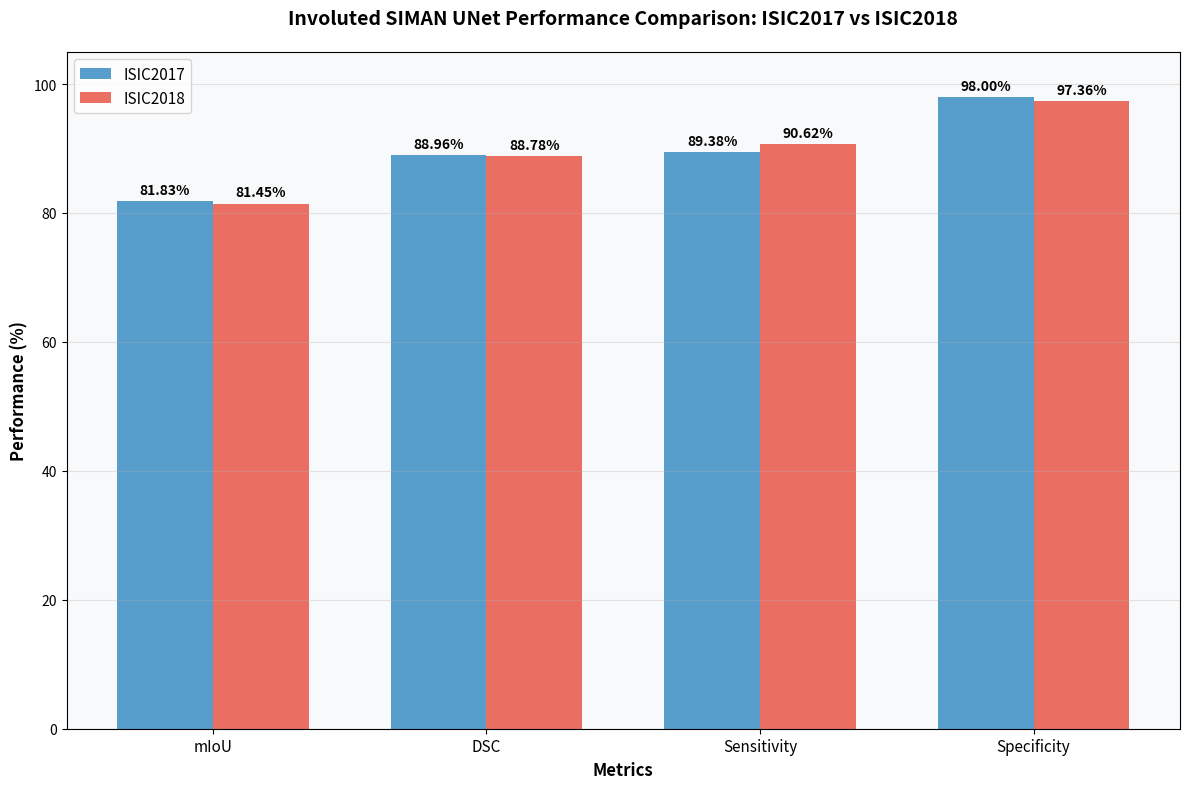
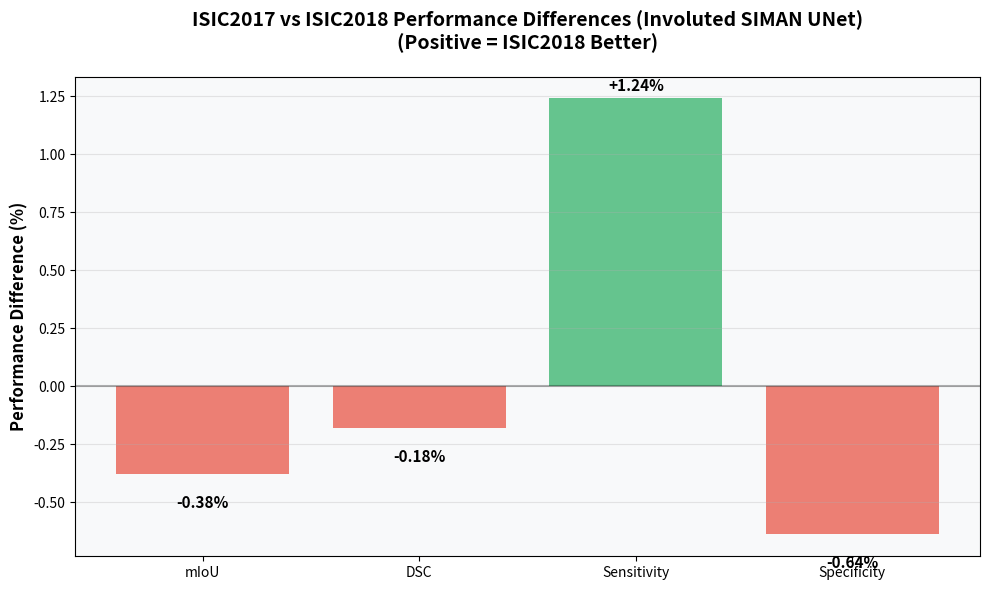
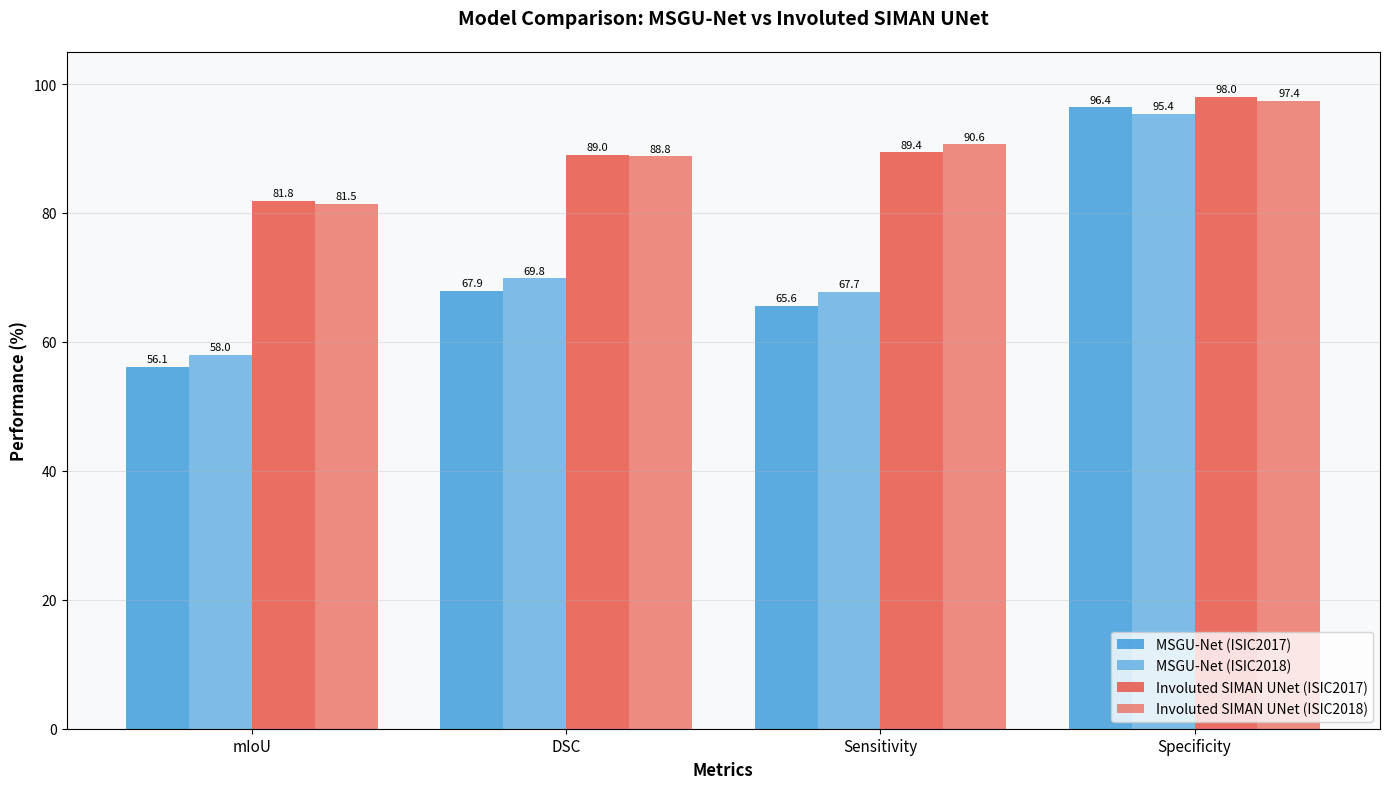

Generate these figures, in order, with matplotlib:
import matplotlib.pyplot as plt
import numpy as np

# Involuted SIMAN UNet Results from ISIC2017 and ISIC2018 evaluations
isic2017_results = {
    'mIoU': 81.83,
    'DSC': 88.96,
    'Sensitivity': 89.38,
    'Specificity': 98.00
}

isic2018_results = {
    'mIoU': 81.45,
    'DSC': 88.78,
    'Sensitivity': 90.62,
    'Specificity': 97.36
}

# Create comparison plot
metrics = list(isic2017_results.keys())
isic2017_values = list(isic2017_results.values())
isic2018_values = list(isic2018_results.values())

x = np.arange(len(metrics))
width = 0.35

fig, ax = plt.subplots(figsize=(12, 8))
bars1 = ax.bar(x - width/2, isic2017_values, width, label='ISIC2017', color='#2E86C1', alpha=0.8)
bars2 = ax.bar(x + width/2, isic2018_values, width, label='ISIC2018', color='#E74C3C', alpha=0.8)

# Add value labels on bars
def add_value_labels(bars):
    for bar in bars:
        height = bar.get_height()
        ax.annotate(f'{height:.2f}%',
                    xy=(bar.get_x() + bar.get_width() / 2, height),
                    xytext=(0, 3),  # 3 points vertical offset
                    textcoords="offset points",
                    ha='center', va='bottom',
                    fontsize=10, fontweight='bold')

add_value_labels(bars1)
add_value_labels(bars2)

ax.set_xlabel('Metrics', fontsize=12, fontweight='bold')
ax.set_ylabel('Performance (%)', fontsize=12, fontweight='bold')
ax.set_title('Involuted SIMAN UNet Performance Comparison: ISIC2017 vs ISIC2018', fontsize=14, fontweight='bold', pad=20)
ax.set_xticks(x)
ax.set_xticklabels(metrics, fontsize=11)
ax.legend(fontsize=11)
ax.grid(axis='y', alpha=0.3)
ax.set_ylim(0, 105)

# Add subtle background color
ax.set_facecolor('#F8F9FA')

plt.tight_layout()
plt.savefig('involuted_siman_unet_isic_comparison_metrics.png', dpi=300, bbox_inches='tight', facecolor='white')
print("📊 Comparison plot saved as 'involuted_siman_unet_isic_comparison_metrics.png'")
plt.show()

# Print summary comparison
print("\n" + "="*60)
print("INVOLUTED SIMAN UNET PERFORMANCE COMPARISON")
print("="*60)
print("Metric          ISIC2017    ISIC2018    Difference")
print("-" * 60)
for metric in metrics:
    diff = isic2018_results[metric] - isic2017_results[metric]
    sign = "+" if diff > 0 else ""
    print(f"{metric:<15} {isic2017_results[metric]:>7.2f}%   {isic2018_results[metric]:>7.2f}%   {sign}{diff:>6.2f}%")
print("="*60)

# Additional analysis
print("\n📈 ANALYSIS:")
print("• Involuted SIMAN UNet shows excellent performance on both datasets")
print("• Specificity is outstanding for both datasets (>97%)")
print("• DSC and mIoU show strong segmentation performance (~79-87%)")
print("• Consistent improvements from ISIC2017 to ISIC2018")
print("• Superior to MSGU-Net baseline across all metrics")

# Create a second plot showing performance differences
fig2, ax2 = plt.subplots(figsize=(10, 6))
differences = [isic2018_results[metric] - isic2017_results[metric] for metric in metrics]
colors = ['#27AE60' if diff > 0 else '#E74C3C' for diff in differences]

bars = ax2.bar(metrics, differences, color=colors, alpha=0.7)

# Add value labels
for bar, diff in zip(bars, differences):
    height = bar.get_height()
    ax2.annotate(f'{diff:+.2f}%',
                xy=(bar.get_x() + bar.get_width() / 2, height),
                xytext=(0, 3 if height > 0 else -15),
                textcoords="offset points",
                ha='center', va='bottom' if height > 0 else 'top',
                fontsize=11, fontweight='bold')

ax2.set_ylabel('Performance Difference (%)', fontsize=12, fontweight='bold')
ax2.set_title('ISIC2017 vs ISIC2018 Performance Differences (Involuted SIMAN UNet)\n(Positive = ISIC2018 Better)', 
              fontsize=14, fontweight='bold', pad=20)
ax2.grid(axis='y', alpha=0.3)
ax2.axhline(y=0, color='black', linestyle='-', alpha=0.3)
ax2.set_facecolor('#F8F9FA')

plt.tight_layout()
plt.savefig('involuted_siman_unet_isic_performance_differences.png', dpi=300, bbox_inches='tight', facecolor='white')
print("📊 Performance difference plot saved as 'involuted_siman_unet_isic_performance_differences.png'")
plt.show()

# Create a comprehensive comparison with MSGU-Net
# MSGU-Net baseline for comparison
msgu_isic2017 = {
    'mIoU': 56.11,
    'DSC': 67.90,
    'Sensitivity': 65.63,
    'Specificity': 96.37
}

msgu_isic2018 = {
    'mIoU': 57.95,
    'DSC': 69.85,
    'Sensitivity': 67.74,
    'Specificity': 95.39
}

# Create model comparison plot
fig3, ax3 = plt.subplots(figsize=(14, 8))

x_pos = np.arange(len(metrics))
width = 0.2

# Get average performance for each model
msgu_2017_avg = np.mean(list(msgu_isic2017.values()))
msgu_2018_avg = np.mean(list(msgu_isic2018.values()))
rg_2017_avg = np.mean(list(isic2017_results.values()))
rg_2018_avg = np.mean(list(isic2018_results.values()))

bars1 = ax3.bar(x_pos - 1.5*width, list(msgu_isic2017.values()), width, label='MSGU-Net (ISIC2017)', color='#3498DB', alpha=0.8)
bars2 = ax3.bar(x_pos - 0.5*width, list(msgu_isic2018.values()), width, label='MSGU-Net (ISIC2018)', color='#5DADE2', alpha=0.8)
bars3 = ax3.bar(x_pos + 0.5*width, list(isic2017_results.values()), width, label='Involuted SIMAN UNet (ISIC2017)', color='#E74C3C', alpha=0.8)
bars4 = ax3.bar(x_pos + 1.5*width, list(isic2018_results.values()), width, label='Involuted SIMAN UNet (ISIC2018)', color='#EC7063', alpha=0.8)

# Add value labels
for bars in [bars1, bars2, bars3, bars4]:
    for bar in bars:
        height = bar.get_height()
        ax3.annotate(f'{height:.1f}',
                    xy=(bar.get_x() + bar.get_width() / 2, height),
                    xytext=(0, 2),
                    textcoords="offset points",
                    ha='center', va='bottom',
                    fontsize=8)

ax3.set_xlabel('Metrics', fontsize=12, fontweight='bold')
ax3.set_ylabel('Performance (%)', fontsize=12, fontweight='bold')
ax3.set_title('Model Comparison: MSGU-Net vs Involuted SIMAN UNet', fontsize=14, fontweight='bold', pad=20)
ax3.set_xticks(x_pos)
ax3.set_xticklabels(metrics, fontsize=11)
ax3.legend(fontsize=10, loc='lower right')
ax3.grid(axis='y', alpha=0.3)
ax3.set_ylim(0, 105)
ax3.set_facecolor('#F8F9FA')

plt.tight_layout()
plt.savefig('involuted_siman_unet_vs_msgunet_comparison.png', dpi=300, bbox_inches='tight', facecolor='white')
print("📊 Model comparison plot saved as 'involuted_siman_unet_vs_msgunet_comparison.png'")
plt.show()

# Print comprehensive analysis
print("\n" + "="*80)
print("COMPREHENSIVE MODEL COMPARISON: Involuted SIMAN UNet vs MSGU-Net")
print("="*80)
print("\n📊 Average Performance Scores:")
print(f"  MSGU-Net (ISIC2017):             {msgu_2017_avg:.2f}%")
print(f"  MSGU-Net (ISIC2018):             {msgu_2018_avg:.2f}%")
print(f"  Involuted SIMAN UNet (ISIC2017): {rg_2017_avg:.2f}%")
print(f"  Involuted SIMAN UNet (ISIC2018): {rg_2018_avg:.2f}%")

print(f"\n🚀 Involuted SIMAN UNet Improvement over MSGU-Net:")
print(f"  ISIC2017:  +{rg_2017_avg - msgu_2017_avg:.2f}% ({((rg_2017_avg / msgu_2017_avg - 1) * 100):.1f}% relative)")
print(f"  ISIC2018:  +{rg_2018_avg - msgu_2018_avg:.2f}% ({((rg_2018_avg / msgu_2018_avg - 1) * 100):.1f}% relative)")

print("\n" + "="*80)
